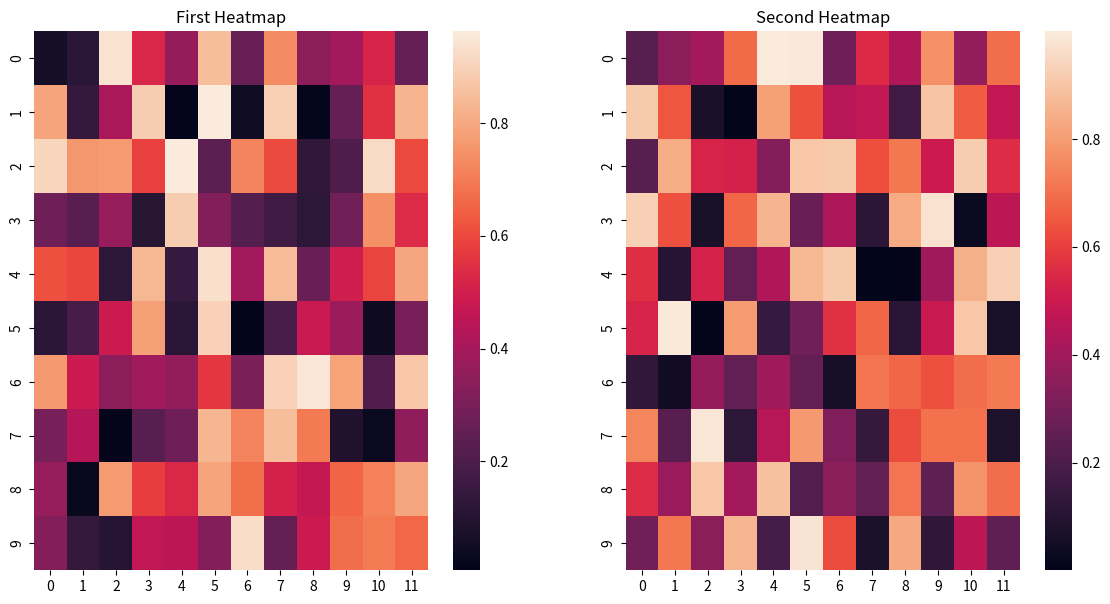

This figure's Python source:
import seaborn as sns
import matplotlib.pyplot as plt
import numpy as np

# Sample data
data1 = np.random.rand(10, 12)
data2 = np.random.rand(10, 12)

# Create a figure with two subplots
fig, (ax1, ax2) = plt.subplots(1, 2, figsize=(14, 7))

# Create heatmaps
sns.heatmap(data1, ax=ax1)
sns.heatmap(data2, ax=ax2)

# Add titles to each subplot
ax1.set_title('First Heatmap')
ax2.set_title('Second Heatmap')

plt.show()
